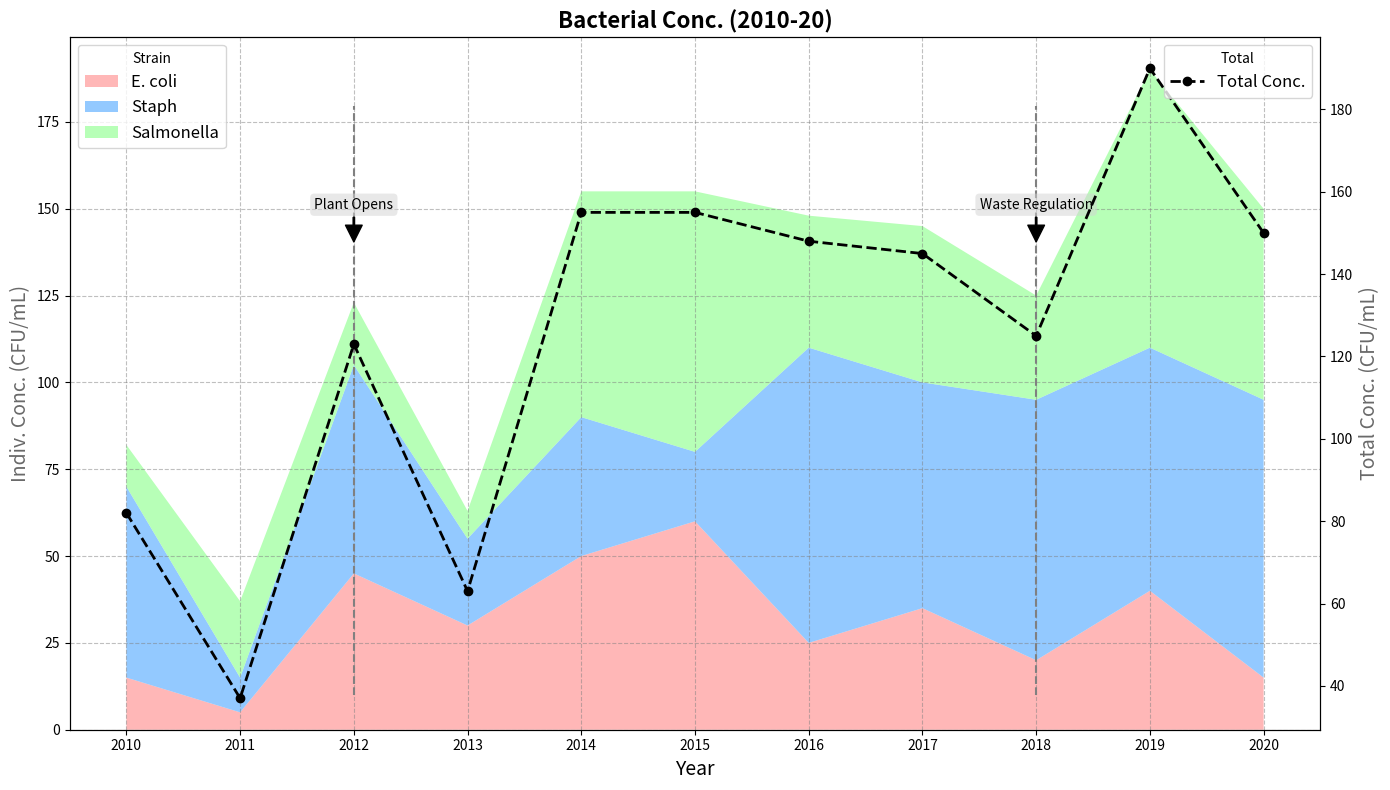

Write Python code to recreate this figure.
import matplotlib.pyplot as plt
import numpy as np

years = np.arange(2010, 2021)
e_coli = np.array([15, 5, 45, 30, 50, 60, 25, 35, 20, 40, 15])
staph = np.array([55, 10, 60, 25, 40, 20, 85, 65, 75, 70, 80])
salmonella = np.array([12, 22, 18, 8, 65, 75, 38, 45, 30, 80, 55])
total_concentration = e_coli + staph + salmonella

fig, ax1 = plt.subplots(figsize=(14, 8))
ax2 = ax1.twinx()

ax1.stackplot(years, e_coli, staph, salmonella, labels=['E. coli', 'Staph', 'Salmonella'], 
              colors=['#ff9999','#66b3ff','#99ff99'], alpha=0.7)
ax2.plot(years, total_concentration, label='Total Conc.', color='black', lw=2, linestyle='--', marker='o')

ax1.set_title('Bacterial Conc. (2010-20)', fontsize=16, fontweight='bold')
ax1.set_xlabel('Year', fontsize=14)
ax1.set_ylabel('Indiv. Conc. (CFU/mL)', fontsize=14, color='dimgray')
ax2.set_ylabel('Total Conc. (CFU/mL)', fontsize=14, color='dimgray')

ax1.grid(True, linestyle='--', alpha=0.5, color='gray')
ax1.legend(loc='upper left', fontsize=12, title='Strain')
ax2.legend(loc='upper right', fontsize=12, title='Total')

events = [(2012, 'Plant Opens'), (2018, 'Waste Regulation')]
for year, event in events:
    ax1.axvline(x=year, color='grey', linestyle='--', linewidth=1.5, ymin=0.05, ymax=0.9)
    ax1.annotate(event, xy=(year, 140), xytext=(year, 150),
                 arrowprops=dict(facecolor='black', shrink=0.05, width=1),
                 fontsize=10, ha='center', bbox=dict(boxstyle="round,pad=0.3", edgecolor='none', facecolor='lightgrey', alpha=0.5))

plt.xticks(years, rotation=45)
plt.tight_layout()
plt.show()
